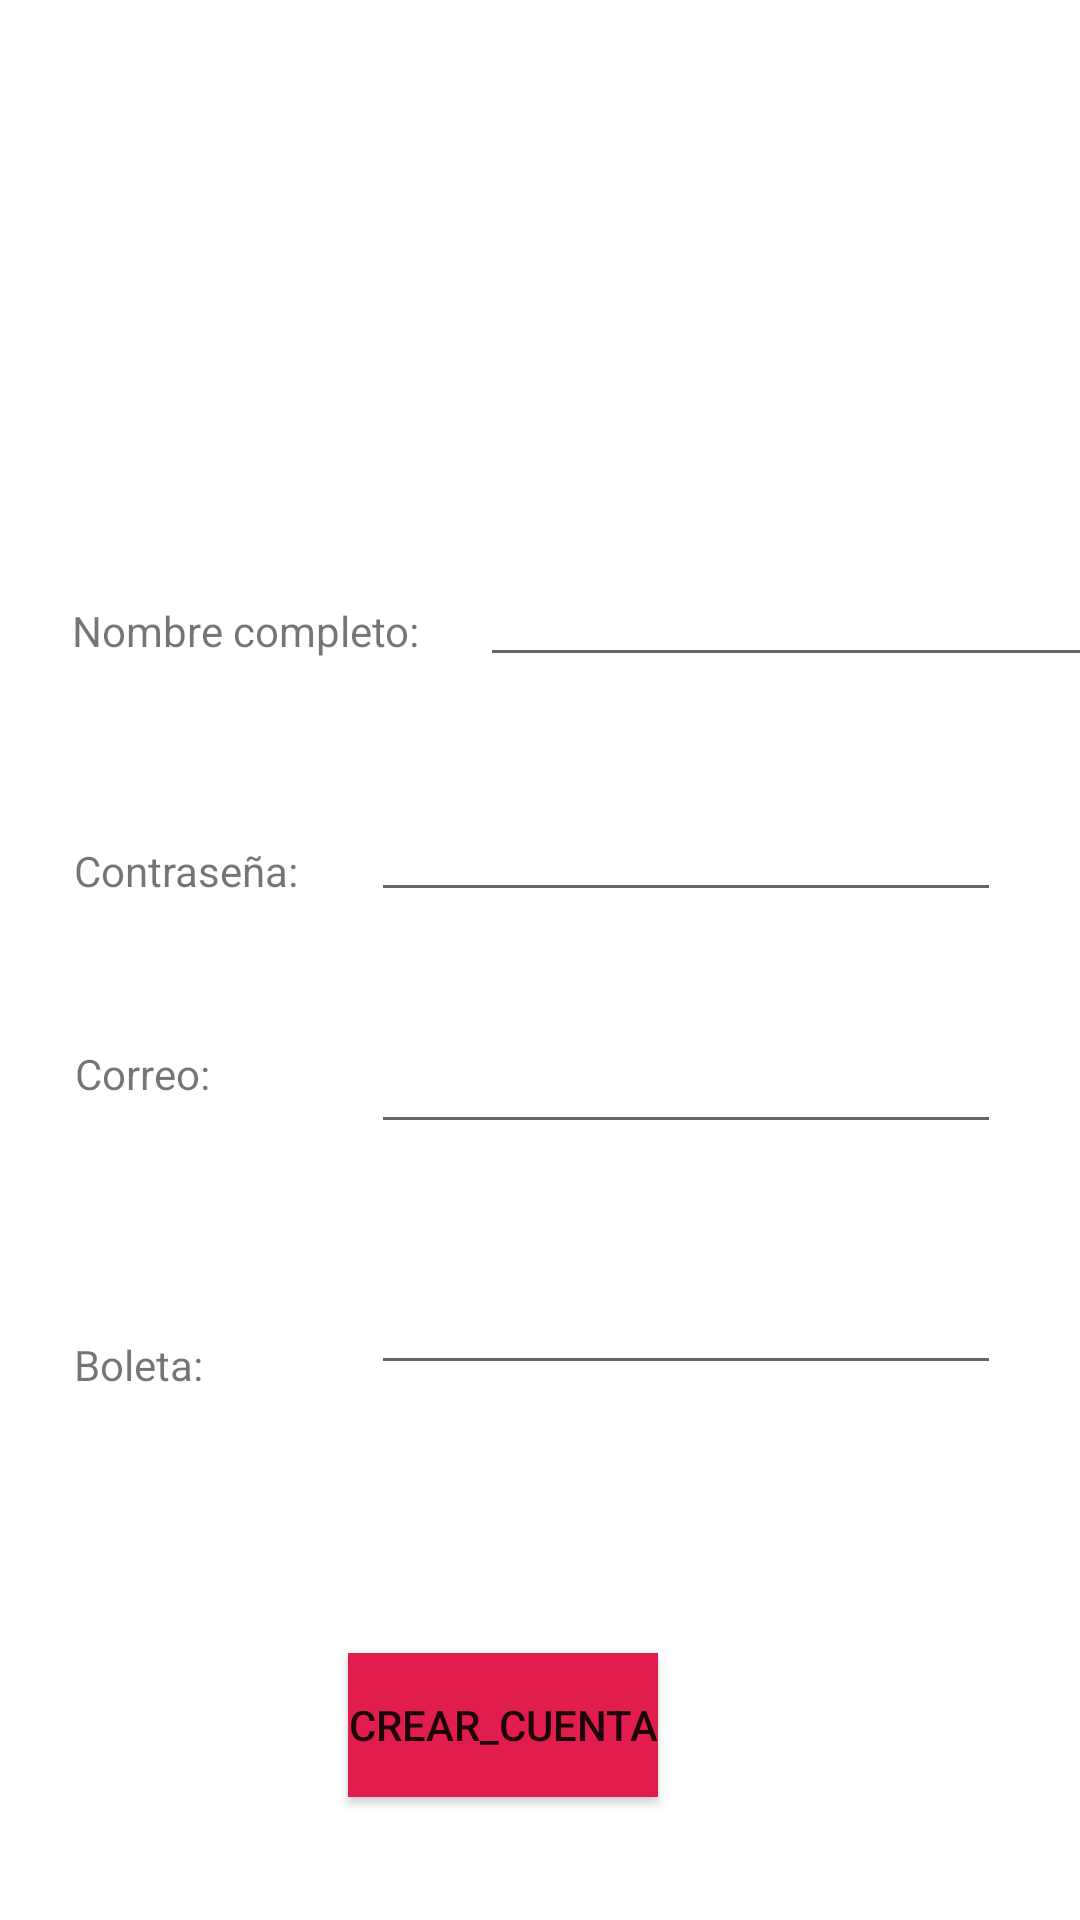

Here is an Android app screen rendered from its layout file. Give the layout XML and the strings, colors and styles it references.
<!-- AndroidManifest.xml: application theme Theme.FoundApp -->
<!-- res/layout/activity_crear_sesion.xml -->
<?xml version="1.0" encoding="utf-8"?>
<androidx.constraintlayout.widget.ConstraintLayout xmlns:android="http://schemas.android.com/apk/res/android"
    xmlns:app="http://schemas.android.com/apk/res-auto"
    xmlns:tools="http://schemas.android.com/tools"
    android:layout_width="match_parent"
    android:layout_height="match_parent"
    >

    <TextView
        android:id="@+id/textview_first"
        android:layout_width="wrap_content"
        android:layout_height="wrap_content"
        android:text="Nombre completo:"
        app:layout_constraintBottom_toBottomOf="parent"
        app:layout_constraintEnd_toEndOf="parent"
        app:layout_constraintHorizontal_bias="0.098"
        app:layout_constraintStart_toStartOf="parent"
        app:layout_constraintTop_toTopOf="parent"
        app:layout_constraintVertical_bias="0.323" />

    <TextView
        android:id="@+id/textview_first2"
        android:layout_width="wrap_content"
        android:layout_height="wrap_content"
        android:text="Contraseña:"
        app:layout_constraintBottom_toBottomOf="parent"
        app:layout_constraintEnd_toEndOf="parent"
        app:layout_constraintHorizontal_bias="0.086"
        app:layout_constraintStart_toStartOf="parent"
        app:layout_constraintTop_toTopOf="parent"
        app:layout_constraintVertical_bias="0.452" />

    <TextView
        android:id="@+id/textview_first3"
        android:layout_width="wrap_content"
        android:layout_height="wrap_content"
        android:text="Boleta:"
        app:layout_constraintBottom_toBottomOf="parent"
        app:layout_constraintEnd_toEndOf="parent"
        app:layout_constraintHorizontal_bias="0.078"
        app:layout_constraintStart_toStartOf="parent"
        app:layout_constraintTop_toTopOf="parent"
        app:layout_constraintVertical_bias="0.717" />

    <TextView
        android:id="@+id/textview_first4"
        android:layout_width="wrap_content"
        android:layout_height="wrap_content"
        android:text="Correo:"
        app:layout_constraintBottom_toBottomOf="parent"
        app:layout_constraintEnd_toEndOf="parent"
        app:layout_constraintHorizontal_bias="0.079"
        app:layout_constraintStart_toStartOf="parent"
        app:layout_constraintTop_toTopOf="parent"
        app:layout_constraintVertical_bias="0.561" />

    <Button
        android:id="@+id/id_crearcue"
        android:layout_width="wrap_content"
        android:layout_height="wrap_content"
        android:background="#000000"
        android:backgroundTint="#E01D4C"
        android:onClick=""
        android:text="Crear_Cuenta"
        app:layout_constraintBottom_toBottomOf="parent"
        app:layout_constraintEnd_toEndOf="parent"
        app:layout_constraintHorizontal_bias="0.452"
        app:layout_constraintStart_toStartOf="parent"
        app:layout_constraintTop_toTopOf="parent"
        app:layout_constraintVertical_bias="0.931"
        tools:ignore="OnClick" />

    <EditText
        android:id="@+id/nombrecom"
        android:layout_width="wrap_content"
        android:layout_height="wrap_content"
        android:layout_marginStart="20dp"
        android:ems="10"
        android:inputType="textPersonName"
        app:layout_constraintBottom_toBottomOf="parent"
        app:layout_constraintEnd_toEndOf="parent"
        app:layout_constraintHorizontal_bias="0.0"
        app:layout_constraintStart_toEndOf="@+id/textview_first"
        app:layout_constraintTop_toTopOf="parent"
        app:layout_constraintVertical_bias="0.308" />

    <EditText
        android:id="@+id/correo"
        android:layout_width="wrap_content"
        android:layout_height="wrap_content"
        android:ems="10"
        android:inputType="textEmailAddress"
        app:layout_constraintBottom_toBottomOf="parent"
        app:layout_constraintEnd_toEndOf="parent"
        app:layout_constraintHorizontal_bias="0.825"
        app:layout_constraintStart_toStartOf="parent"
        app:layout_constraintTop_toTopOf="parent"
        app:layout_constraintVertical_bias="0.568" />

    <EditText
        android:id="@+id/contraseña"
        android:layout_width="wrap_content"
        android:layout_height="wrap_content"
        android:ems="10"
        android:inputType="textPassword"
        app:layout_constraintBottom_toBottomOf="parent"
        app:layout_constraintEnd_toEndOf="parent"
        app:layout_constraintHorizontal_bias="0.825"
        app:layout_constraintStart_toStartOf="parent"
        app:layout_constraintTop_toTopOf="parent"
        app:layout_constraintVertical_bias="0.439" />

    <EditText
        android:id="@+id/boleta"
        android:layout_width="wrap_content"
        android:layout_height="wrap_content"
        android:ems="10"
        android:inputType="number"
        app:layout_constraintBottom_toBottomOf="parent"
        app:layout_constraintEnd_toEndOf="parent"
        app:layout_constraintHorizontal_bias="0.825"
        app:layout_constraintStart_toStartOf="parent"
        app:layout_constraintTop_toTopOf="parent"
        app:layout_constraintVertical_bias="0.702" />

    <ImageView
        android:id="@+id/imageView2"
        android:layout_width="96dp"
        android:layout_height="89dp"
        android:src="@drawable/descarga"
        app:layout_constraintBottom_toBottomOf="parent"
        app:layout_constraintEnd_toEndOf="parent"
        app:layout_constraintHorizontal_bias="0.507"
        app:layout_constraintStart_toStartOf="parent"
        app:layout_constraintTop_toTopOf="parent"
        app:layout_constraintVertical_bias="0.07" />
</androidx.constraintlayout.widget.ConstraintLayout>
<!-- resources referenced by this layout -->
<resources>
  <style name="Theme.FoundApp" parent="Theme.MaterialComponents.DayNight.DarkActionBar">
          
          <item name="colorPrimary">@color/purple_500</item>
          <item name="colorPrimaryVariant">@color/purple_700</item>
          <item name="colorOnPrimary">@color/white</item>
          
          <item name="colorSecondary">@color/teal_200</item>
          <item name="colorSecondaryVariant">@color/teal_700</item>
          <item name="colorOnSecondary">@color/black</item>
          
          <item name="android:statusBarColor" tools:targetApi="l">?attr/colorPrimaryVariant</item>
          
      </style>
  <color name="purple_500">#FF6200EE</color>
  <color name="purple_700">#FF3700B3</color>
  <color name="white">#FFFFFFFF</color>
  <color name="teal_200">#FF03DAC5</color>
  <color name="teal_700">#FF018786</color>
  <color name="black">#FF000000</color>
</resources>
